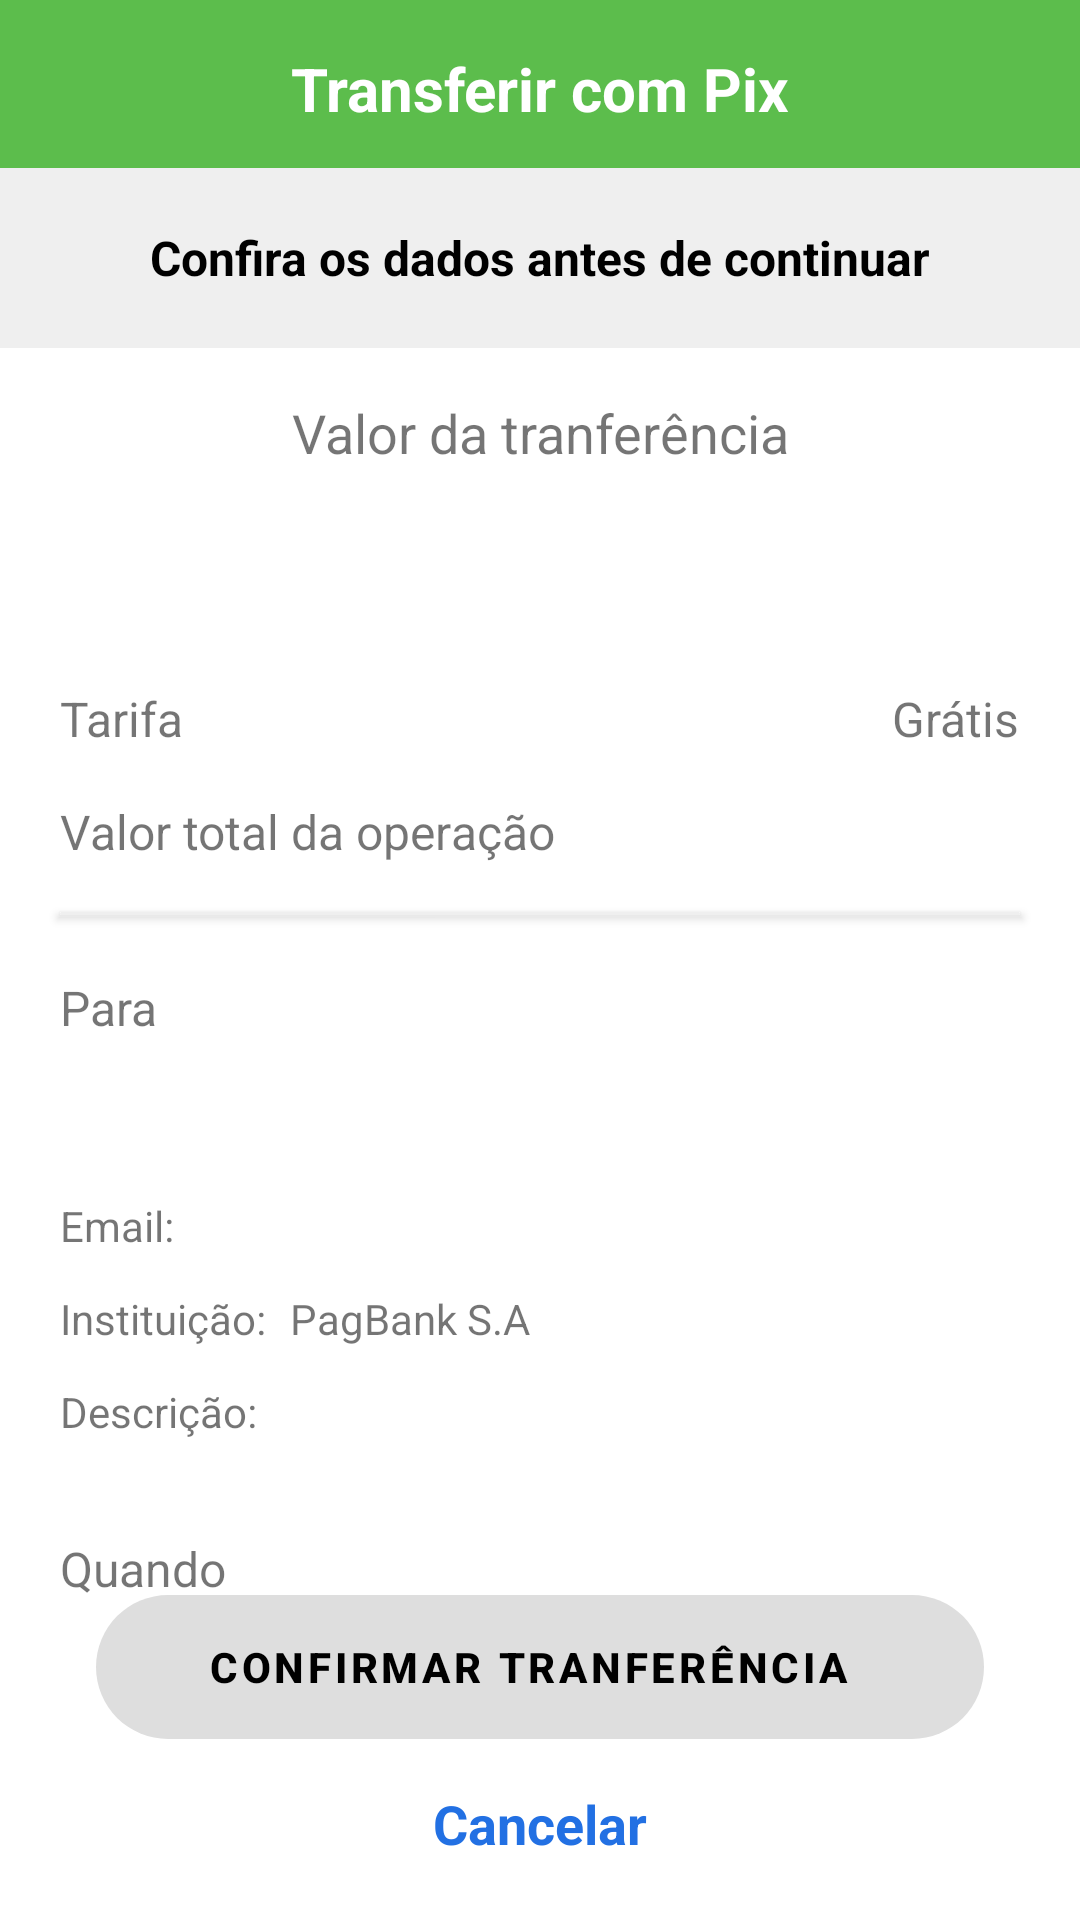

Android layout source for this screen:
<!-- AndroidManifest.xml: application theme Theme.Tecnobank -->
<!-- res/layout/pix_confirmation_fragment.xml -->
<?xml version="1.0" encoding="utf-8"?>
<androidx.constraintlayout.widget.ConstraintLayout xmlns:android="http://schemas.android.com/apk/res/android"
    xmlns:tools="http://schemas.android.com/tools"
    android:layout_width="match_parent"
    android:layout_height="match_parent"
    xmlns:app="http://schemas.android.com/apk/res-auto">

    <com.google.android.material.appbar.MaterialToolbar
        android:id="@+id/toolbar_pix_confirmation"
        android:layout_width="0dp"
        android:layout_height="wrap_content"
        android:background="@color/greenTecnoBank"
        app:layout_constraintEnd_toEndOf="parent"
        app:layout_constraintStart_toStartOf="parent"
        app:layout_constraintTop_toTopOf="parent"
        app:navigationIcon="@drawable/ic_voltar" />

    <TextView
        android:id="@+id/textView17"
        android:layout_width="wrap_content"
        android:layout_height="wrap_content"
        android:layout_marginTop="16dp"
        android:text="Transferir com Pix"
        android:textAlignment="center"
        android:textColor="@color/white"
        android:textSize="20sp"
        android:textStyle="bold"
        app:layout_constraintEnd_toEndOf="parent"
        app:layout_constraintStart_toStartOf="parent"
        app:layout_constraintTop_toTopOf="parent" />

    <TextView
        android:id="@+id/textView"
        android:layout_width="match_parent"
        android:layout_height="60dp"
        android:background="#EFEFEF"
        android:gravity="center"
        android:text="Confira os dados antes de continuar"
        android:textAlignment="center"
        android:textColor="@color/black"
        android:textSize="16sp"
        android:textStyle="bold"
        app:layout_constraintEnd_toEndOf="parent"
        app:layout_constraintStart_toStartOf="parent"
        app:layout_constraintTop_toBottomOf="@+id/toolbar_pix_confirmation" />

    <com.google.android.material.floatingactionbutton.ExtendedFloatingActionButton
        android:id="@+id/pix_confirmation_transaction"
        android:layout_width="0dp"
        android:layout_height="wrap_content"
        android:layout_marginStart="32dp"
        android:layout_marginEnd="32dp"
        android:layout_marginBottom="16dp"
        android:text="Confirmar Tranferência"
        android:enabled="false"
        android:textAlignment="center"
        android:textColor="@drawable/text_color_buttom_enable"
        android:textStyle="bold"
        app:backgroundTint="@drawable/buttom_enable"
        app:layout_constraintBottom_toTopOf="@+id/cancel_pix"
        app:layout_constraintEnd_toEndOf="parent"
        app:layout_constraintHorizontal_bias="0.0"
        app:layout_constraintStart_toStartOf="parent" />

    <TextView
        android:id="@+id/textView6"
        android:layout_width="wrap_content"
        android:layout_height="wrap_content"
        android:layout_marginTop="16dp"
        android:text="Valor da tranferência"
        android:textSize="18sp"
        app:layout_constraintEnd_toEndOf="parent"
        app:layout_constraintStart_toStartOf="parent"
        app:layout_constraintTop_toBottomOf="@+id/textView" />

    <TextView
        android:id="@+id/value_confirmation_pix"
        android:layout_width="wrap_content"
        android:layout_height="wrap_content"
        android:layout_marginTop="16dp"
        android:text=""
        android:textColor="@color/black"
        android:textSize="30sp"
        android:textStyle="bold"
        app:layout_constraintEnd_toEndOf="@+id/textView6"
        app:layout_constraintStart_toStartOf="@+id/textView6"
        app:layout_constraintTop_toBottomOf="@+id/textView6" />

    <TextView
        android:id="@+id/textView22"
        android:layout_width="wrap_content"
        android:layout_height="wrap_content"
        android:layout_marginStart="20dp"
        android:layout_marginTop="16dp"
        android:text="Tarifa"
        android:textSize="16sp"
        app:layout_constraintStart_toStartOf="parent"
        app:layout_constraintTop_toBottomOf="@+id/value_confirmation_pix" />

    <TextView
        android:id="@+id/textView26"
        android:layout_width="wrap_content"
        android:layout_height="wrap_content"
        android:layout_marginEnd="20dp"
        android:text="Grátis"
        android:textSize="16sp"
        app:layout_constraintBottom_toBottomOf="@+id/textView22"
        app:layout_constraintEnd_toEndOf="parent"
        app:layout_constraintTop_toTopOf="@+id/textView22" />

    <TextView
        android:id="@+id/textView27"
        android:layout_width="wrap_content"
        android:layout_height="wrap_content"
        android:layout_marginTop="16dp"
        android:text="Valor total da operação"
        android:textSize="16sp"
        app:layout_constraintStart_toStartOf="@+id/textView22"
        app:layout_constraintTop_toBottomOf="@+id/textView22" />

    <TextView
        android:id="@+id/value_confirmation_pix_2"
        android:layout_width="wrap_content"
        android:layout_height="wrap_content"
        android:text=""
        android:textSize="16sp"
        app:layout_constraintBottom_toBottomOf="@+id/textView27"
        app:layout_constraintEnd_toEndOf="@+id/textView26"
        app:layout_constraintTop_toTopOf="@+id/textView27" />

    <androidx.cardview.widget.CardView
        android:id="@+id/cardView21"
        android:layout_width="0dp"
        android:layout_height="1dp"
        android:layout_marginStart="20dp"
        android:layout_marginTop="16dp"
        android:layout_marginEnd="20dp"
        app:cardBackgroundColor="#EFEFEF"
        app:layout_constraintEnd_toEndOf="parent"
        app:layout_constraintStart_toStartOf="parent"
        app:layout_constraintTop_toBottomOf="@+id/textView27" />

    <TextView
        android:id="@+id/textView29"
        android:layout_width="wrap_content"
        android:layout_height="wrap_content"
        android:layout_marginStart="20dp"
        android:layout_marginTop="20dp"
        android:text="Para"
        android:textSize="16sp"
        app:layout_constraintStart_toStartOf="parent"
        app:layout_constraintTop_toBottomOf="@+id/cardView21" />

    <TextView
        android:id="@+id/name_destination"
        android:layout_width="0dp"
        android:layout_height="wrap_content"
        android:layout_marginTop="16dp"
        android:layout_marginEnd="16dp"
        android:text=""
        android:textColor="@color/black"
        android:textSize="18sp"
        app:layout_constraintEnd_toEndOf="parent"
        app:layout_constraintHorizontal_bias="0.0"
        app:layout_constraintStart_toStartOf="@+id/textView29"
        app:layout_constraintTop_toBottomOf="@+id/textView29" />

    <TextView
        android:id="@+id/textView123"
        android:layout_width="wrap_content"
        android:layout_height="wrap_content"
        android:layout_marginTop="12dp"
        android:text="Email:"
        app:layout_constraintStart_toStartOf="@+id/name_destination"
        app:layout_constraintTop_toBottomOf="@+id/name_destination" />

    <TextView
        android:id="@+id/textView124"
        android:layout_width="wrap_content"
        android:layout_height="wrap_content"
        android:layout_marginTop="12dp"
        android:text="Instituição:"
        app:layout_constraintStart_toStartOf="@+id/textView123"
        app:layout_constraintTop_toBottomOf="@+id/textView123" />

    <TextView
        android:id="@+id/textView125"
        android:layout_width="wrap_content"
        android:layout_height="wrap_content"
        android:layout_marginTop="12dp"
        android:text="Descrição:"
        app:layout_constraintStart_toStartOf="@+id/textView124"
        app:layout_constraintTop_toBottomOf="@+id/textView124" />

    <androidx.cardview.widget.CardView
        android:id="@+id/cardView22"
        android:layout_width="0dp"
        android:layout_height="wrap_content"
        android:layout_marginStart="20dp"
        android:layout_marginTop="16dp"
        android:layout_marginEnd="20dp"
        app:cardBackgroundColor="#EFEFEF"
        app:layout_constraintEnd_toEndOf="parent"
        app:layout_constraintStart_toStartOf="parent"
        app:layout_constraintTop_toBottomOf="@+id/description_pix" />

    <TextView
        android:id="@+id/email_destination_pix"
        android:layout_width="0dp"
        android:layout_height="wrap_content"
        android:layout_marginStart="8dp"
        android:layout_marginEnd="20dp"
        app:layout_constraintBottom_toBottomOf="@+id/textView123"
        app:layout_constraintEnd_toEndOf="parent"
        app:layout_constraintHorizontal_bias="0.0"
        app:layout_constraintStart_toEndOf="@+id/textView123"
        app:layout_constraintTop_toTopOf="@+id/textView123" />

    <TextView
        android:id="@+id/textView128"
        android:layout_width="0dp"
        android:layout_height="wrap_content"
        android:layout_marginStart="8dp"
        android:layout_marginEnd="20dp"
        android:text="PagBank S.A"
        app:layout_constraintBottom_toBottomOf="@+id/textView124"
        app:layout_constraintEnd_toEndOf="parent"
        app:layout_constraintHorizontal_bias="0.0"
        app:layout_constraintStart_toEndOf="@+id/textView124"
        app:layout_constraintTop_toTopOf="@+id/textView124" />

    <TextView
        android:id="@+id/description_pix"
        android:layout_width="0dp"
        android:layout_height="wrap_content"
        android:layout_marginStart="8dp"
        android:layout_marginEnd="20dp"
        app:layout_constraintBottom_toBottomOf="@+id/textView125"
        app:layout_constraintEnd_toEndOf="parent"
        app:layout_constraintHorizontal_bias="0.0"
        app:layout_constraintStart_toEndOf="@+id/textView125"
        app:layout_constraintTop_toTopOf="@+id/textView125" />

    <TextView
        android:id="@+id/textView130"
        android:layout_width="wrap_content"
        android:layout_height="wrap_content"
        android:layout_marginStart="20dp"
        android:layout_marginTop="16dp"
        android:text="Quando"
        android:textSize="16sp"
        app:layout_constraintStart_toStartOf="parent"
        app:layout_constraintTop_toBottomOf="@+id/cardView22" />

    <TextView
        android:id="@+id/date_pix"
        android:layout_width="wrap_content"
        android:layout_height="wrap_content"
        android:layout_marginTop="16dp"
        android:text=""
        android:textColor="@color/black"
        android:textSize="20sp"
        app:layout_constraintStart_toStartOf="@+id/textView130"
        app:layout_constraintTop_toBottomOf="@+id/textView130" />

    <TextView
        android:id="@+id/cancel_pix"
        android:layout_width="wrap_content"
        android:layout_height="wrap_content"
        android:layout_marginBottom="20dp"
        android:text="Cancelar"
        android:textColor="@color/blueTecnoBank"
        android:textSize="18sp"
        android:textStyle="bold"
        app:layout_constraintBottom_toBottomOf="parent"
        app:layout_constraintEnd_toEndOf="parent"
        app:layout_constraintStart_toStartOf="parent" />

    <ProgressBar
        android:id="@+id/progressCircular"
        android:layout_width="wrap_content"
        android:layout_height="wrap_content"
        android:backgroundTint="@color/black"
        android:visibility="gone"
        app:layout_constraintBottom_toBottomOf="parent"
        app:layout_constraintEnd_toEndOf="parent"
        app:layout_constraintStart_toStartOf="parent"
        app:layout_constraintTop_toTopOf="parent" />

</androidx.constraintlayout.widget.ConstraintLayout>
<!-- resources referenced by this layout -->
<resources>
  <color name="black">#FF000000</color>
  <color name="blueTecnoBank">#2270E3</color>
  <color name="greenTecnoBank">#5cbd4c</color>
  <color name="white">#FFFFFFFF</color>
  <!-- drawable buttom_enable (drawable) -->
  <?xml version="1.0" encoding="utf-8"?>
  <selector xmlns:android="http://schemas.android.com/apk/res/android">
      <item
          android:state_enabled="true"
          android:color="@color/blueTecnoBank">
      </item>
      <item
          android:state_enabled="false"
          android:color="@color/gray_200">
      </item>
  </selector>
  <!-- drawable text_color_buttom_enable (drawable) -->
  <?xml version="1.0" encoding="utf-8"?>
  <selector xmlns:android="http://schemas.android.com/apk/res/android">
      <item
          android:state_enabled="true"
          android:color="@color/white">
      </item>
      <item
          android:state_enabled="false"
          android:color="@color/black">
      </item>
  </selector>
  <style name="Theme.Tecnobank" parent="Theme.MaterialComponents.DayNight.NoActionBar">
          
          <item name="colorPrimary">@color/greenTecnoBank</item>
          <item name="colorPrimaryVariant">@color/purple_700</item>
          <item name="colorOnPrimary">@color/white</item>
          
          <item name="colorSecondary">@color/greenTecnoBank</item>
          <item name="colorSecondaryVariant">@color/teal_700</item>
          <item name="colorOnSecondary">@color/black</item>
          
          <item name="android:statusBarColor">@color/greenTecnoBank</item>
          
      </style>
  <color name="gray_200">#DEDEDE</color>
  <color name="purple_700">#FF3700B3</color>
  <color name="teal_700">#FF018786</color>
</resources>
